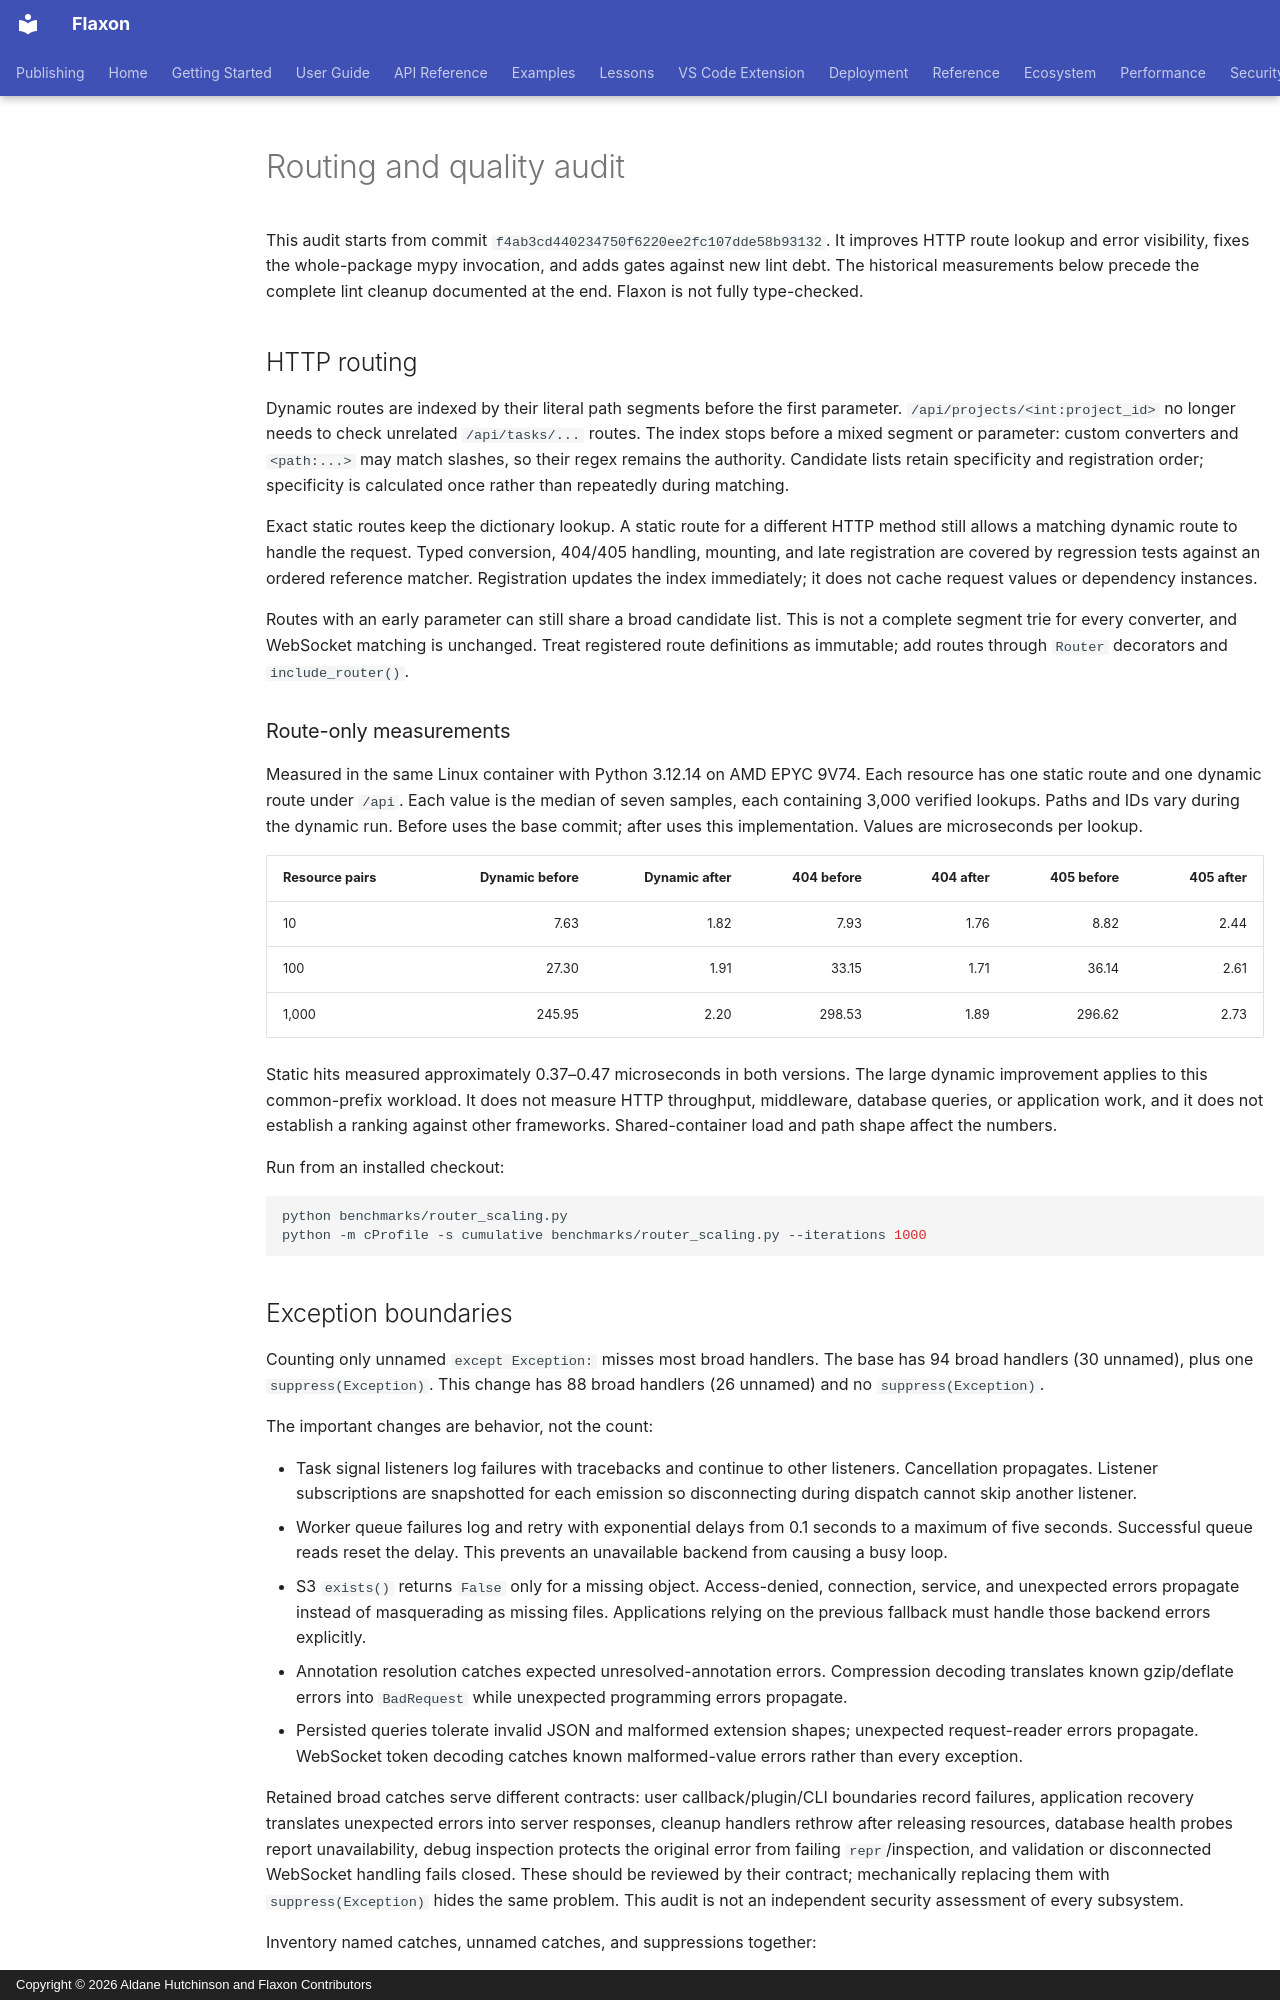

repository: aldanedev-create/flaxon · page: quality-audit/index.html · generator: mkdocs · copyright: Copyright © 2026 Aldane Hutchinson and Flaxon Contributors

# Routing and quality audit

This audit starts from commit `f4ab3cd440234750f6220ee2fc107dde58b93132`.
It improves HTTP route lookup and error visibility, fixes the whole-package
mypy invocation, and adds gates against new lint debt. The historical measurements below precede the complete lint cleanup documented
at the end. Flaxon is not fully type-checked.

## HTTP routing

Dynamic routes are indexed by their literal path segments before the first
parameter. `/api/projects/<int:project_id>` no longer needs to check unrelated
`/api/tasks/...` routes. The index stops before a mixed segment or parameter:
custom converters and `<path:...>` may match slashes, so their regex remains
the authority. Candidate lists retain specificity and registration order;
specificity is calculated once rather than repeatedly during matching.

Exact static routes keep the dictionary lookup. A static route for a different
HTTP method still allows a matching dynamic route to handle the request.
Typed conversion, 404/405 handling, mounting, and late registration are covered
by regression tests against an ordered reference matcher. Registration updates
the index immediately; it does not cache request values or dependency instances.

Routes with an early parameter can still share a broad candidate list. This is
not a complete segment trie for every converter, and WebSocket matching is
unchanged. Treat registered route definitions as immutable; add routes through
`Router` decorators and `include_router()`.

### Route-only measurements

Measured in the same Linux container with Python 3.12.14 on AMD EPYC 9V74.
Each resource has one static route and one dynamic route under `/api`.
Each value is the median of seven samples, each containing 3,000 verified
lookups. Paths and IDs vary during the dynamic run. Before uses the base commit;
after uses this implementation. Values are microseconds per lookup.

| Resource pairs | Dynamic before | Dynamic after | 404 before | 404 after | 405 before | 405 after |
| --- | ---: | ---: | ---: | ---: | ---: | ---: |
| 10 | 7.63 | 1.82 | 7.93 | 1.76 | 8.82 | 2.44 |
| 100 | 27.30 | 1.91 | 33.15 | 1.71 | 36.14 | 2.61 |
| 1,000 | 245.95 | 2.20 | 298.53 | 1.89 | 296.62 | 2.73 |

Static hits measured approximately 0.37–0.47 microseconds in both versions.
The large dynamic improvement applies to this common-prefix workload. It does
not measure HTTP throughput, middleware, database queries, or application work,
and it does not establish a ranking against other frameworks. Shared-container
load and path shape affect the numbers.

Run from an installed checkout:

```bash
python benchmarks/router_scaling.py
python -m cProfile -s cumulative benchmarks/router_scaling.py --iterations 1000
```

## Exception boundaries

Counting only unnamed `except Exception:` misses most broad handlers. The base
has 94 broad handlers (30 unnamed), plus one `suppress(Exception)`. This change
has 88 broad handlers (26 unnamed) and no `suppress(Exception)`.

The important changes are behavior, not the count:

- Task signal listeners log failures with tracebacks and continue to other
  listeners. Cancellation propagates. Listener subscriptions are snapshotted
  for each emission so disconnecting during dispatch cannot skip another listener.
- Worker queue failures log and retry with exponential delays from 0.1 seconds
  to a maximum of five seconds. Successful queue reads reset the delay. This
  prevents an unavailable backend from causing a busy loop.
- S3 `exists()` returns `False` only for a missing object. Access-denied,
  connection, service, and unexpected errors propagate instead of masquerading
  as missing files. Applications relying on the previous fallback must handle
  those backend errors explicitly.
- Annotation resolution catches expected unresolved-annotation errors.
  Compression decoding translates known gzip/deflate errors into `BadRequest`
  while unexpected programming errors propagate.
- Persisted queries tolerate invalid JSON and malformed extension shapes;
  unexpected request-reader errors propagate. WebSocket token decoding catches
  known malformed-value errors rather than every exception.

Retained broad catches serve different contracts: user callback/plugin/CLI
boundaries record failures, application recovery translates unexpected errors
into server responses, cleanup handlers rethrow after releasing resources,
database health probes report unavailability, debug inspection protects the
original error from failing `repr`/inspection, and validation or disconnected
WebSocket handling fails closed. These should be reviewed by their contract;
mechanically replacing them with `suppress(Exception)` hides the same problem.
This audit is not an independent security assessment of every subsystem.

Inventory named catches, unnamed catches, and suppressions together:

```bash
python scripts/audit_exceptions.py
```
